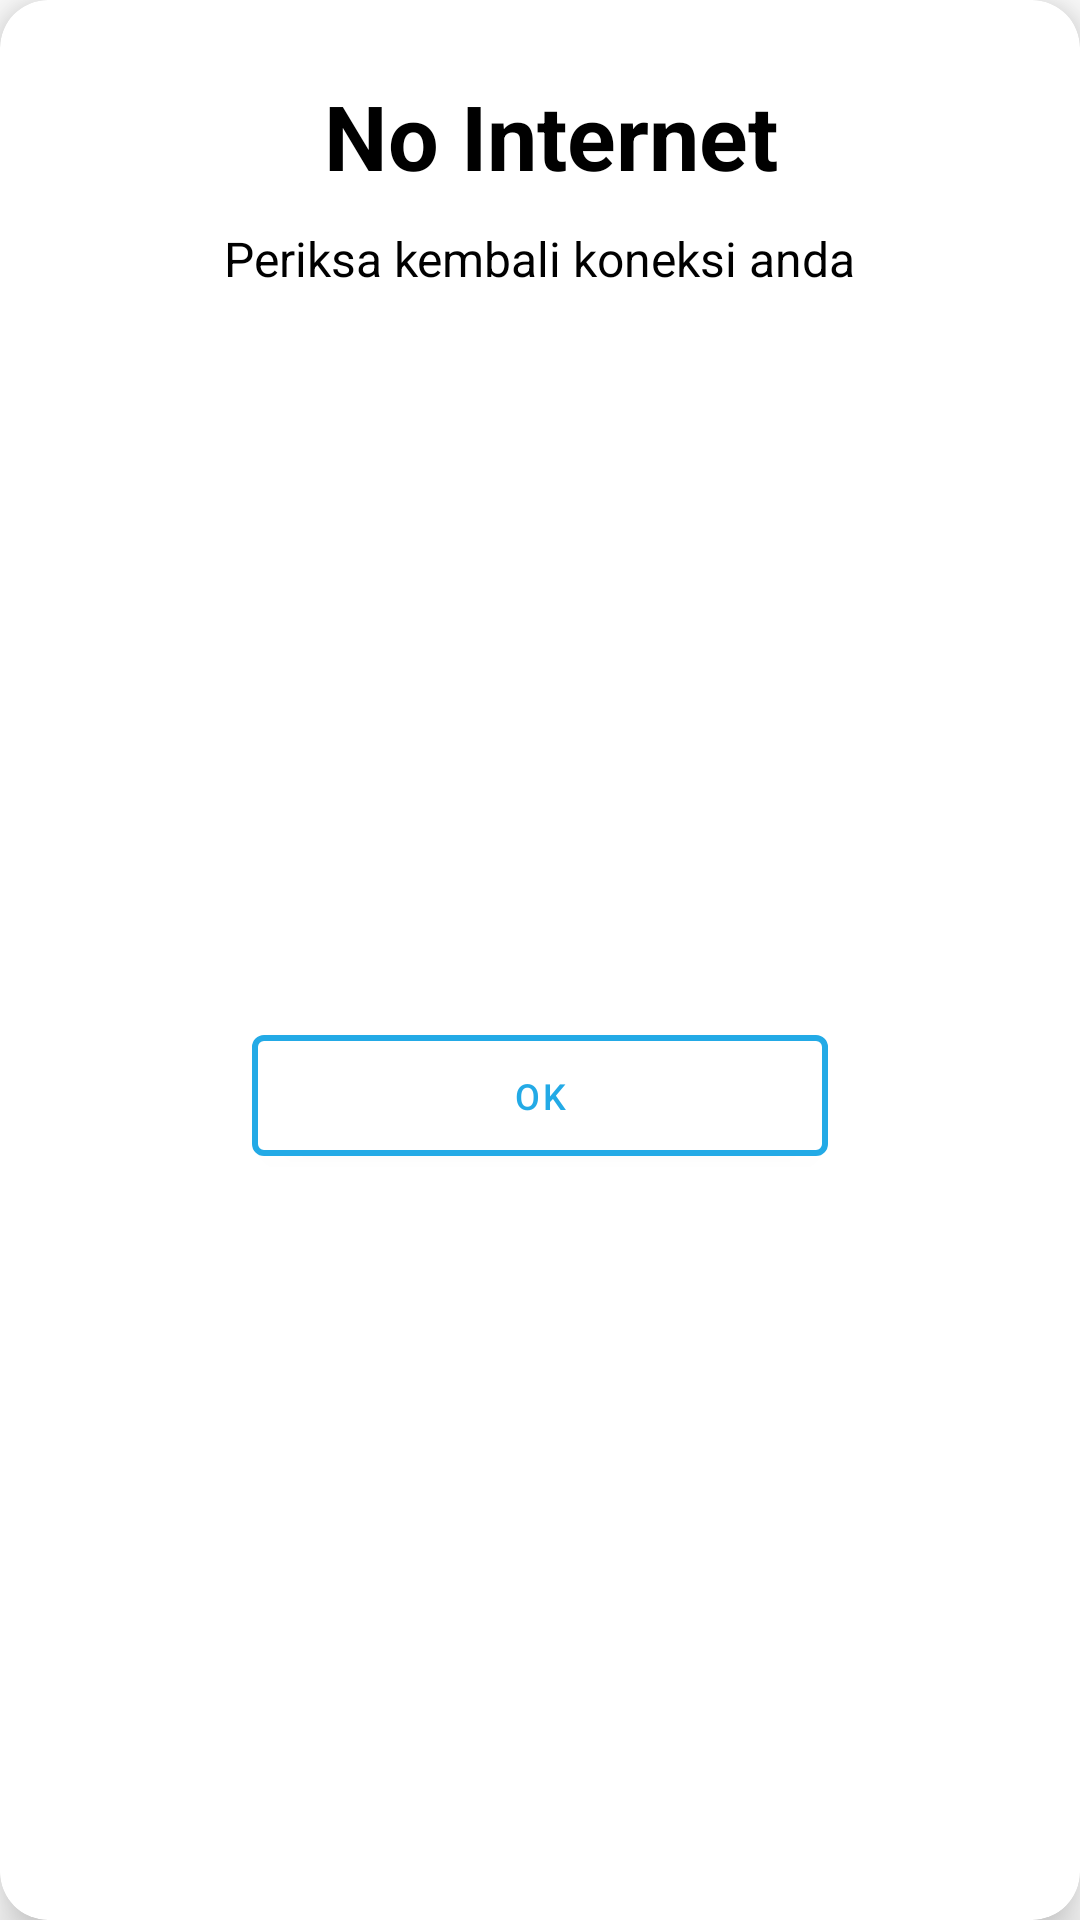

Here is an Android app screen rendered from its layout file. Give the layout XML and the strings, colors and styles it references.
<!-- AndroidManifest.xml: application theme Theme.OnPoint -->
<!-- res/layout/dialog_no_internet.xml -->
<?xml version="1.0" encoding="utf-8"?>
<androidx.cardview.widget.CardView xmlns:android="http://schemas.android.com/apk/res/android"
    xmlns:tools="http://schemas.android.com/tools"
    android:layout_width="wrap_content"
    android:layout_height="wrap_content"
    xmlns:app="http://schemas.android.com/apk/res-auto"
    app:cardElevation="10dp"
    app:cardCornerRadius="16dp"
    android:backgroundTint="@color/white">

    <androidx.constraintlayout.widget.ConstraintLayout
        android:layout_width="match_parent"
        android:layout_height="match_parent">

        <TextView
            android:id="@+id/tv_confirm"
            android:layout_width="wrap_content"
            android:layout_height="wrap_content"
            android:textColor="@color/black"
            android:text=" No Internet"
            android:textSize="30sp"
            android:textStyle="bold"
            android:layout_marginTop="25dp"
            app:layout_constraintEnd_toEndOf="parent"
            app:layout_constraintStart_toStartOf="parent"
            app:layout_constraintTop_toTopOf="parent" />

        <TextView
            android:id="@+id/tv_conf"
            android:layout_width="wrap_content"
            android:layout_height="wrap_content"
            android:text="Periksa kembali koneksi anda"
            android:textColor="@color/black"
            android:textSize="16sp"
            android:layout_marginTop="10dp"
            android:layout_marginStart="24dp"
            android:layout_marginEnd="24dp"
            app:layout_constraintEnd_toEndOf="@+id/tv_confirm"
            app:layout_constraintStart_toStartOf="@+id/tv_confirm"
            app:layout_constraintTop_toBottomOf="@+id/tv_confirm" />

        <LinearLayout
            android:layout_width="212dp"
            android:layout_height="59dp"
            android:layout_marginTop="20dp"
            android:layout_marginBottom="20dp"
            android:orientation="horizontal"
            app:layout_constraintBottom_toBottomOf="parent"
            app:layout_constraintEnd_toEndOf="parent"
            app:layout_constraintStart_toStartOf="parent"
            app:layout_constraintTop_toBottomOf="@+id/tv_conf">

            <com.google.android.material.button.MaterialButton
                android:id="@+id/noInternetOk"
                android:layout_width="wrap_content"
                android:layout_height="wrap_content"
                android:layout_marginStart="10dp"
                android:layout_marginEnd="10dp"
                android:layout_weight="1"
                android:backgroundTint="@color/white"
                android:padding="12dp"
                android:text="ok"
                android:textColor="@color/main"
                android:textSize="12sp"
                app:strokeColor="@color/main"
                app:strokeWidth="2dp" />

        </LinearLayout>

    </androidx.constraintlayout.widget.ConstraintLayout>

</androidx.cardview.widget.CardView>
<!-- resources referenced by this layout -->
<resources>
  <color name="black">#FF000000</color>
  <color name="main">#23aae6</color>
  <color name="white">#FFFFFFFF</color>
  <style name="Theme.OnPoint" parent="Theme.MaterialComponents.DayNight.DarkActionBar">
          
          <item name="colorPrimary">@color/main</item>
          <item name="colorPrimaryVariant">@color/purple_700</item>
          <item name="colorOnPrimary">@color/white</item>
          
          <item name="colorSecondary">@color/teal_200</item>
          <item name="colorSecondaryVariant">@color/teal_700</item>
          <item name="colorOnSecondary">@color/black</item>
          
          <item name="android:statusBarColor">@color/main</item>
          
      </style>
  <color name="purple_700">#FF3700B3</color>
  <color name="teal_200">#FF03DAC5</color>
  <color name="teal_700">#FF018786</color>
</resources>
